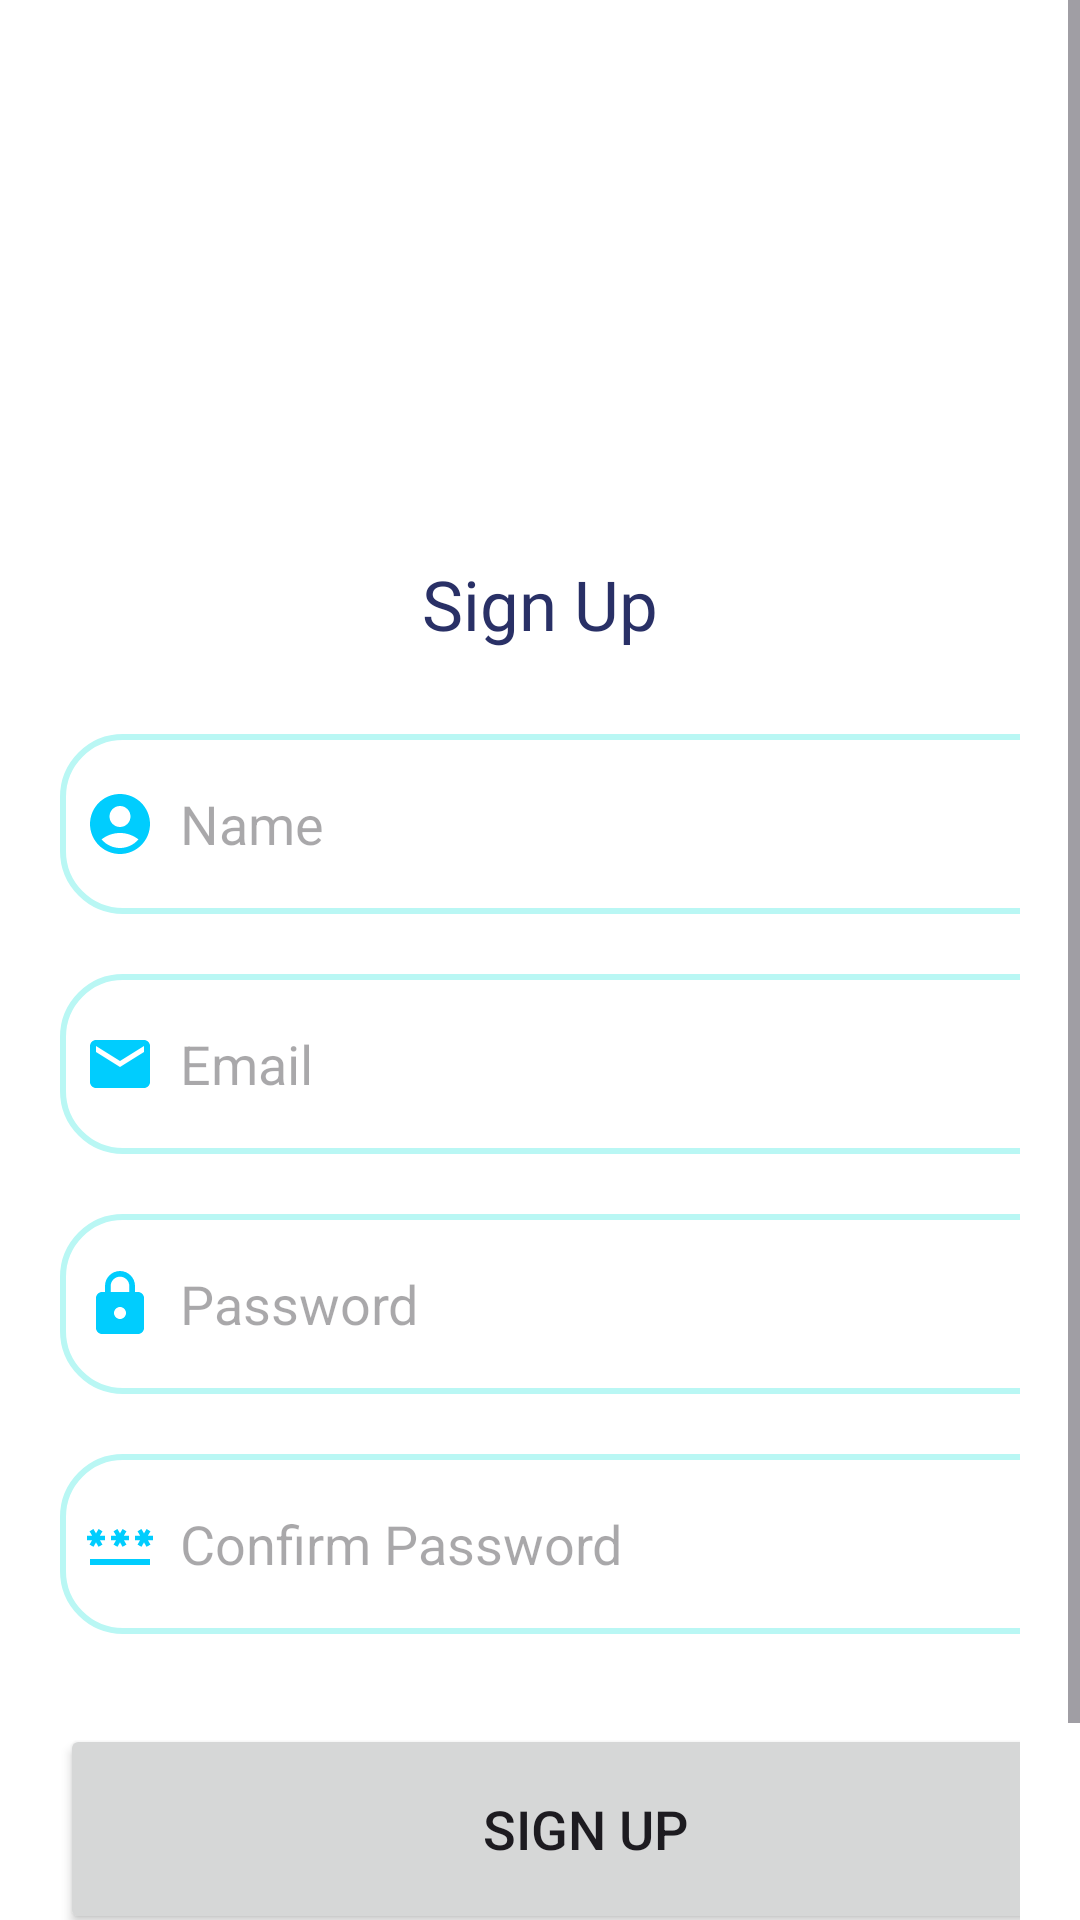

This screen was rendered from an Android layout file. Write that file and the resources it references.
<!-- AndroidManifest.xml: application theme Theme.FishApp -->
<!-- res/layout/activity_sign_up.xml -->
<?xml version="1.0" encoding="utf-8"?>
<ScrollView
    xmlns:android="http://schemas.android.com/apk/res/android"
    xmlns:app="http://schemas.android.com/apk/res-auto"
    xmlns:tools="http://schemas.android.com/tools"
    android:layout_width="match_parent"
    android:layout_height="match_parent"
    android:background="@color/white"
    tools:context=".SignUpActivity">


    <LinearLayout
        android:layout_width="match_parent"
        android:layout_height="wrap_content"
        android:orientation="vertical">

        <LinearLayout
            android:layout_width="match_parent"
            android:layout_height="wrap_content"
            android:layout_marginTop="0dp"
            android:orientation="vertical"
            android:padding="20dp">

            <ImageView
                android:layout_width="150dp"
                android:layout_height="150dp"
                android:layout_gravity="center"
                android:background="@drawable/logotemp" />

            <TextView
                android:layout_width="wrap_content"
                android:layout_height="wrap_content"
                android:layout_gravity="center"
                android:layout_marginTop="8dp"
                android:padding="8dp"
                android:text="Sign Up"
                android:textColor="@color/Sapphire"
                android:textSize="23sp" />

            <EditText
                android:id="@+id/signup_username"
                android:layout_width="350dp"
                android:layout_height="60dp"
                android:layout_marginTop="20dp"
                android:background="@drawable/skyblue_border"
                android:drawableLeft="@drawable/baseline_account_circle_24"
                android:drawablePadding="8dp"
                android:hint="Name"
                android:padding="8dp"
                android:textColor="@color/grey" />

            <EditText
                android:id="@+id/signup_email"
                android:layout_width="350dp"
                android:layout_height="60dp"
                android:layout_marginTop="20dp"
                android:background="@drawable/skyblue_border"
                android:drawableLeft="@drawable/baseline_email_24"
                android:drawablePadding="8dp"
                android:hint="Email"
                android:padding="8dp"
                android:textColor="@color/grey" />

            <EditText
                android:id="@+id/signup_password"
                android:layout_width="350dp"
                android:layout_height="60dp"
                android:layout_marginTop="20dp"
                android:background="@drawable/skyblue_border"
                android:drawableLeft="@drawable/baseline_lock_24"
                android:drawablePadding="8dp"
                android:hint="Password"
                android:inputType="textPassword"
                android:padding="8dp"
                android:textColor="@color/grey" />

            <EditText
                android:id="@+id/signup_confirm"
                android:layout_width="350dp"
                android:layout_height="60dp"
                android:layout_marginTop="20dp"
                android:background="@drawable/skyblue_border"
                android:drawableLeft="@drawable/baseline_password_24"
                android:drawablePadding="8dp"
                android:hint="Confirm Password"
                android:inputType="textPassword"
                android:padding="8dp"
                android:textColor="@color/grey" />


            <Button
                android:id="@+id/signup_button"
                android:layout_width="350dp"
                android:layout_height="70dp"
                android:layout_marginTop="30dp"
                android:text="Sign Up"
                android:textSize="18sp"
                app:cornerRadius="30dp" />

            <TextView
                android:id="@+id/loginRedirectText"
                android:layout_width="wrap_content"
                android:layout_height="wrap_content"
                android:layout_gravity="center"
                android:layout_marginTop="8dp"
                android:padding="8dp"
                android:text="Already an user? Login"
                android:textColor="@color/Sapphire"
                android:textSize="18sp" />

        </LinearLayout>

    </LinearLayout>

</ScrollView>
<!-- resources referenced by this layout -->
<resources>
  <color name="Sapphire">#293066</color>
  <color name="grey">#FF424242</color>
  <color name="white">#FFFFFFFF</color>
  <!-- drawable baseline_account_circle_24 (drawable) -->
  <vector android:height="24dp" android:tint="#00CDFE"
      android:viewportHeight="24" android:viewportWidth="24"
      android:width="24dp" xmlns:android="http://schemas.android.com/apk/res/android">
      <path android:fillColor="@android:color/white" android:pathData="M12,2C6.48,2 2,6.48 2,12s4.48,10 10,10s10,-4.48 10,-10S17.52,2 12,2zM12,6c1.93,0 3.5,1.57 3.5,3.5S13.93,13 12,13s-3.5,-1.57 -3.5,-3.5S10.07,6 12,6zM12,20c-2.03,0 -4.43,-0.82 -6.14,-2.88C7.55,15.8 9.68,15 12,15s4.45,0.8 6.14,2.12C16.43,19.18 14.03,20 12,20z"/>
  </vector>
  <!-- drawable baseline_email_24 (drawable) -->
  <vector android:height="24dp" android:tint="#00CDFE"
      android:viewportHeight="24" android:viewportWidth="24"
      android:width="24dp" xmlns:android="http://schemas.android.com/apk/res/android">
      <path android:fillColor="@android:color/white" android:pathData="M20,4L4,4c-1.1,0 -1.99,0.9 -1.99,2L2,18c0,1.1 0.9,2 2,2h16c1.1,0 2,-0.9 2,-2L22,6c0,-1.1 -0.9,-2 -2,-2zM20,8l-8,5 -8,-5L4,6l8,5 8,-5v2z"/>
  </vector>
  <!-- drawable baseline_lock_24 (drawable) -->
  <vector android:height="24dp" android:tint="#00CDFE"
      android:viewportHeight="24" android:viewportWidth="24"
      android:width="24dp" xmlns:android="http://schemas.android.com/apk/res/android">
      <path android:fillColor="@android:color/white" android:pathData="M18,8h-1L17,6c0,-2.76 -2.24,-5 -5,-5S7,3.24 7,6v2L6,8c-1.1,0 -2,0.9 -2,2v10c0,1.1 0.9,2 2,2h12c1.1,0 2,-0.9 2,-2L20,10c0,-1.1 -0.9,-2 -2,-2zM12,17c-1.1,0 -2,-0.9 -2,-2s0.9,-2 2,-2 2,0.9 2,2 -0.9,2 -2,2zM15.1,8L8.9,8L8.9,6c0,-1.71 1.39,-3.1 3.1,-3.1 1.71,0 3.1,1.39 3.1,3.1v2z"/>
  </vector>
  <!-- drawable baseline_password_24 (drawable) -->
  <vector android:height="24dp" android:tint="#00CDFE"
      android:viewportHeight="24" android:viewportWidth="24"
      android:width="24dp" xmlns:android="http://schemas.android.com/apk/res/android">
      <path android:fillColor="@android:color/white" android:pathData="M2,17h20v2H2V17zM3.15,12.95L4,11.47l0.85,1.48l1.3,-0.75L5.3,10.72H7v-1.5H5.3l0.85,-1.47L4.85,7L4,8.47L3.15,7l-1.3,0.75L2.7,9.22H1v1.5h1.7L1.85,12.2L3.15,12.95zM9.85,12.2l1.3,0.75L12,11.47l0.85,1.48l1.3,-0.75l-0.85,-1.48H15v-1.5h-1.7l0.85,-1.47L12.85,7L12,8.47L11.15,7l-1.3,0.75l0.85,1.47H9v1.5h1.7L9.85,12.2zM23,9.22h-1.7l0.85,-1.47L20.85,7L20,8.47L19.15,7l-1.3,0.75l0.85,1.47H17v1.5h1.7l-0.85,1.48l1.3,0.75L20,11.47l0.85,1.48l1.3,-0.75l-0.85,-1.48H23V9.22z"/>
  </vector>
  <!-- drawable skyblue_border (drawable) -->
  <?xml version="1.0" encoding="utf-8"?>
  <shape xmlns:android="http://schemas.android.com/apk/res/android"
      android:shape="rectangle">
  
      <corners
          android:radius="20dp"/>
      <stroke
          android:color="@color/sky_blue"
          android:width="2dp"/>
      <solid
          android:color="@color/white"/>
  </shape>
  <style name="Theme.FishApp" parent="Theme.Material3.DayNight.NoActionBar">
          
          <item name="colorPrimary">@color/Sapphire</item>
          <item name="colorPrimaryVariant">@color/Sapphire</item>
          <item name="colorOnPrimary">@color/white</item>
  
          <item name="colorSecondary">@color/teal</item>
          <item name="colorSecondaryVariant">@color/Sapphire</item>
          <item name="colorOnSecondary">@color/black</item>
  
          <item name="android:statusBarColor">?attr/colorPrimaryVariant</item>
      </style>
  <color name="sky_blue">#B9F7F4</color>
  <color name="teal">#72CBEB</color>
  <color name="black">#FF000000</color>
</resources>
